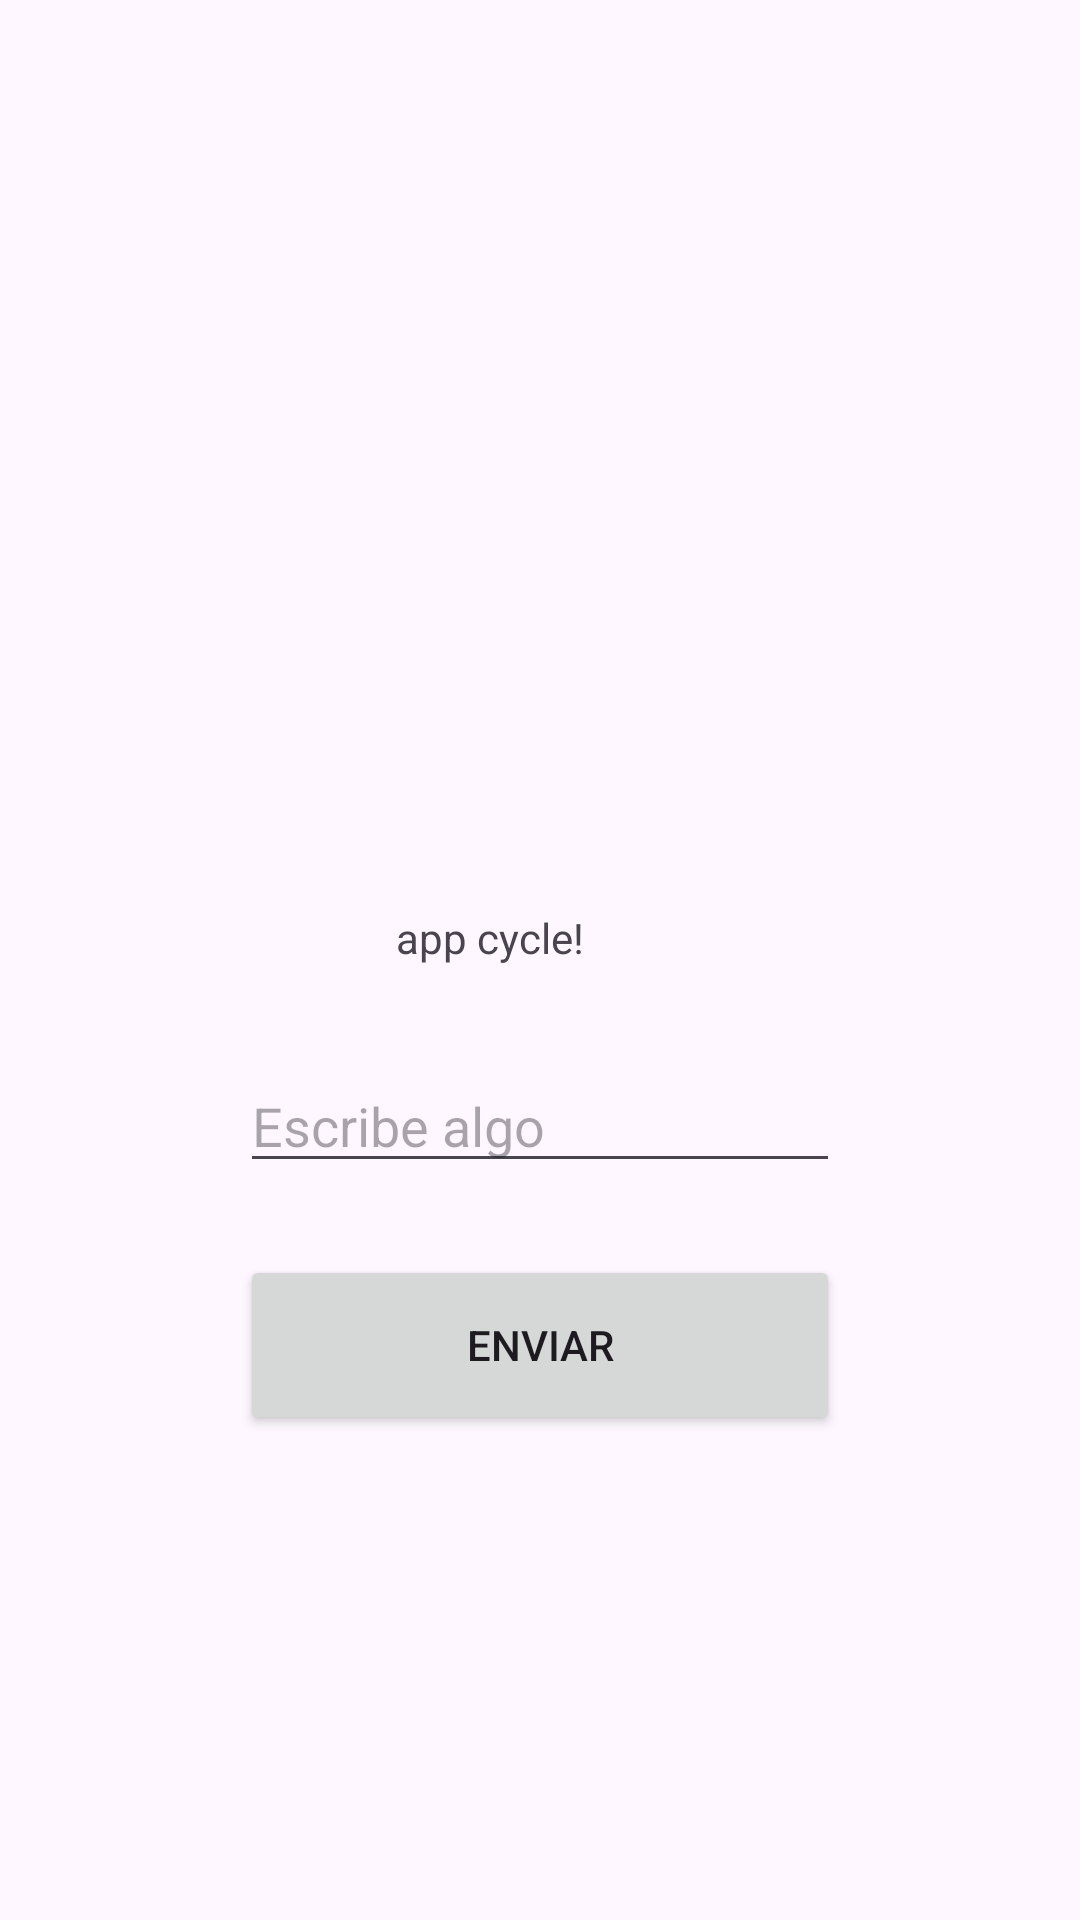

Here is an Android app screen rendered from its layout file. Give the layout XML and the strings, colors and styles it references.
<!-- AndroidManifest.xml: application theme Theme.Practica_01 -->
<!-- res/layout/activity_main.xml -->
<?xml version="1.0" encoding="utf-8"?>
<androidx.constraintlayout.widget.ConstraintLayout xmlns:android="http://schemas.android.com/apk/res/android"
    xmlns:app="http://schemas.android.com/apk/res-auto"
    xmlns:tools="http://schemas.android.com/tools"
    android:id="@+id/main"
    android:layout_width="match_parent"
    android:layout_height="match_parent"
    tools:context=".MainActivity">

    <TextView
        android:id="@+id/textView"
        android:layout_width="96dp"
        android:layout_height="34dp"
        android:text="app cycle!"
        app:layout_constraintBottom_toBottomOf="parent"
        app:layout_constraintEnd_toEndOf="parent"
        app:layout_constraintStart_toStartOf="parent"
        app:layout_constraintTop_toTopOf="parent" />

    <EditText
        android:id="@+id/editText"
        android:layout_width="200dp"
        android:layout_height="wrap_content"
        android:hint="Escribe algo"
        app:layout_constraintTop_toBottomOf="@id/textView"
        app:layout_constraintStart_toStartOf="parent"
        app:layout_constraintEnd_toEndOf="parent"
        android:layout_marginTop="16dp" />

    <Button
        android:id="@+id/bt_intent"
        android:layout_width="200dp"
        android:layout_height="60dp"
        android:text="Enviar"
        app:layout_constraintTop_toBottomOf="@id/editText"
        app:layout_constraintStart_toStartOf="parent"
        app:layout_constraintEnd_toEndOf="parent"
        android:layout_marginTop="24dp" />

</androidx.constraintlayout.widget.ConstraintLayout>
<!-- resources referenced by this layout -->
<resources>
  <style name="Theme.Practica_01" parent="Base.Theme.Practica_01" />
  <style name="Base.Theme.Practica_01" parent="Theme.Material3.DayNight.NoActionBar">
          
          
      </style>
</resources>
